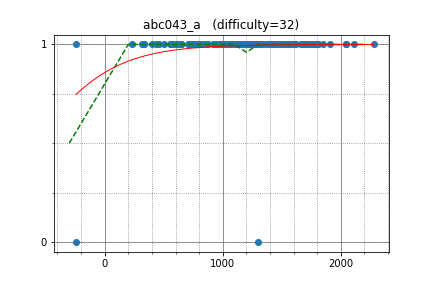

The table this chart was drawn from, first rows:
Krock, 2043.000000, 1
Noobgam, 2277, 1
riantkb, 1911, 1
purple_jwl, 1806, 1
moemoe2358, 1661, 1
kenkoooo, 2046, 1
Dekacc, 1770, 1
Snickeen, 973.1, 1
moratorium08, 1767, 1
xyz600, 1560, 1
naimonon77, 1516, 1
Poly, 1297, 1
Gfy593L3, 1378, 1
AutoKutar, 1491, 1
Kampachi, 1526, 1
marcose18, 1803, 1
tianyichen, 1662, 1
suzume, 1525, 1
Kuni88, 1422, 1
wangchong756, 1667, 1
sssbear, 1070, 1
SimpleMind, 1447, 1
Dadarithm, 1710, 1
kapo, 1123, 1
wsysuper, 1286, 1
itezpace, 1385, 1
yambe2002, 1589, 1
mixedavocado, 1153, 1
pekoong, 1698, 1
evesanta, 1330, 1
davidkek, 1163, 1
AreTrash, 1234, 1
kazuma, 1739, 1
yamad, 1122, 1
lucky3977, 1250, 1
achaitanyasai, 1541, 1
nyon, 1393, 1
tarako, 1459, 1
rop, 1702, 1
fugusuki, 1787, 1
ikeha, 1271, 1
XzA_2123, 1616, 1
Kan_0021, 1148, 1
mellotron, 1387, 1
hanahana, 1198, 1
lay20114, 1597, 1
miki, 1325, 1
tanutarou, 1411, 1
s14ti028, 1502, 1
ebicochineal, 1452, 1
claw88, 1224, 1
tekitouk, 1331, 1
yuhei, 1591, 1
suigingin, 1762, 1
altema, 1268, 1
Naoki_M_, 1507, 1
masutech16, 956.1, 1
neetsdkasu, 1442, 1
keitoff314, 1851, 1
ikd, 1307, 1
cygnus, 1519, 1
... 119 more rows
